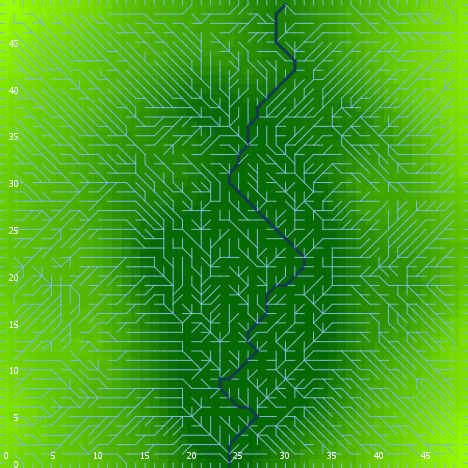

The data file committed next to this chart (first rows):
export-world data (NetLogo 6.0.4)
land_05_withInitialEcologicalCommunity.n…
10/27/2020 17:50:10:121 +0000
RANDOM STATE
0 0 -1727483681 9 0.2522945755108837 fal…
GLOBALS
min-pxcor, max-pxcor, min-pycor, max-pycor, perspective, subject, nextIndex, directed-links, ticks, display-mode, ecol_brushfrequencyinflection, ecol_brushfrequencyrate, ecol_grassfrequencyinflection, ecol_grassfrequencyrate, ecol_woodfrequencyinflection, ecol_woodfrequencyrate, elevationdistribution, elev_algorithm-style, elev_featureanglerange, elev_inversioniterations, elev_noise, elev_numdepressions, elev_numprotuberances, elev_numranges
0, 49, 0, 49, 0, nobody, 2600, "UNDIRECTED", -1, "elevation (m)", 15.56, 0.06314, 2.574, 0.09001, 39.38, 0.007652, [35.65366896206211 69.3322492008241 48.8…, "C#", 2.413, 0.5692, 4.984, 8, 3, 78
TURTLES
who, color, heading, xcor, ycor, shape, label, label-color, breed, hidden?, size, pen-size, pen-mode, numpoints
0, 35, 176, 19, 47, "default", "", 9.9, {breed flowholders}, true, 1, 1, "up", 
1, 85, 215, 23, 46, "default", "", 9.9, {breed flowholders}, true, 1, 1, "up", 
2, 105, 216, 1, 29, "default", "", 9.9, {breed flowholders}, true, 1, 1, "up", 
3, 97, 0, 18, 49, "line half", "", 9.9, {breed flowholders}, false, 1, 1, "up", 
4, 135, 119, 45, 9, "default", "", 9.9, {breed flowholders}, true, 1, 1, "up", 
5, 55, 297, 3, 32, "default", "", 9.9, {breed flowholders}, true, 1, 1, "up", 
6, 135, 298, 10, 13, "default", "", 9.9, {breed flowholders}, true, 1, 1, "up", 
7, 35, 134, 6, 41, "default", "", 9.9, {breed flowholders}, true, 1, 1, "up", 
8, 65, 313, 21, 24, "default", "", 9.9, {breed flowholders}, true, 1, 1, "up", 
9, 85, 263, 13, 17, "default", "", 9.9, {breed flowholders}, true, 1, 1, "up", 
10, 97, 180, 14, 0, "line half", "", 9.9, {breed flowholders}, false, 1, 1, "up", 
11, 55, 11, 32, 19, "default", "", 9.9, {breed flowholders}, true, 1, 1, "up", 
12, 5, 169, 14, 30, "default", "", 9.9, {breed flowholders}, true, 1, 1, "up", 
13, 65, 135, 33, 33, "default", "", 9.9, {breed flowholders}, true, 1, 1, "up", 
14, 97, 180, 35, 0, "line half", "", 9.9, {breed flowholders}, false, 1, 1, "up", 
15, 115, 232, 44, 41, "default", "", 9.9, {breed flowholders}, true, 1, 1, "up", 
16, 135, 95, 43, 41, "default", "", 9.9, {breed flowholders}, true, 1, 1, "up", 
17, 5, 216, 23, 20, "default", "", 9.9, {breed flowholders}, true, 1, 1, "up", 
18, 95, 266, 3, 43, "default", "", 9.9, {breed flowholders}, true, 1, 1, "up", 
19, 15, 79, 21, 3, "default", "", 9.9, {breed flowholders}, true, 1, 1, "up", 
20, 105, 75, 5, 36, "default", "", 9.9, {breed flowholders}, true, 1, 1, "up", 
21, 5, 269, 23, 5, "default", "", 9.9, {breed flowholders}, true, 1, 1, "up", 
22, 75, 359, 37, 10, "default", "", 9.9, {breed flowholders}, true, 1, 1, "up", 
23, 65, 205, 16, 12, "default", "", 9.9, {breed flowholders}, true, 1, 1, "up", 
24, 85, 310, 30, 28, "default", "", 9.9, {breed flowholders}, true, 1, 1, "up", 
25, 65, 60, 37, 19, "default", "", 9.9, {breed flowholders}, true, 1, 1, "up", 
26, 85, 65, 19, 46, "default", "", 9.9, {breed flowholders}, true, 1, 1, "up", 
27, 115, 22, 39, 2, "default", "", 9.9, {breed flowholders}, true, 1, 1, "up", 
28, 125, 347, 40, 23, "default", "", 9.9, {breed flowholders}, true, 1, 1, "up", 
29, 45, 269, 5, 23, "default", "", 9.9, {breed flowholders}, true, 1, 1, "up", 
30, 115, 276, 8, 39, "default", "", 9.9, {breed flowholders}, true, 1, 1, "up", 
31, 15, 353, 25, 44, "default", "", 9.9, {breed flowholders}, true, 1, 1, "up", 
32, 45, 85, 4, 47, "default", "", 9.9, {breed flowholders}, true, 1, 1, "up", 
33, 45, 23, 28, 43, "default", "", 9.9, {breed flowholders}, true, 1, 1, "up", 
34, 25, 138, 11, 25, "default", "", 9.9, {breed flowholders}, true, 1, 1, "up", 
35, 135, 247, 21, 48, "default", "", 9.9, {breed flowholders}, true, 1, 1, "up", 
36, 95, 230, 28, 27, "default", "", 9.9, {breed flowholders}, true, 1, 1, "up", 
37, 15, 201, 7, 18, "default", "", 9.9, {breed flowholders}, true, 1, 1, "up", 
38, 135, 355, 44, 5, "default", "", 9.9, {breed flowholders}, true, 1, 1, "up", 
39, 5, 248, 40, 11, "default", "", 9.9, {breed flowholders}, true, 1, 1, "up", 
40, 97, 90, 49, 11, "line half", "", 9.9, {breed flowholders}, false, 1, 1, "up", 
41, 115, 150, 47, 42, "default", "", 9.9, {breed flowholders}, true, 1, 1, "up", 
42, 15, 285, 45, 26, "default", "", 9.9, {breed flowholders}, true, 1, 1, "up", 
43, 75, 69, 46, 3, "default", "", 9.9, {breed flowholders}, true, 1, 1, "up", 
44, 75, 38, 43, 43, "default", "", 9.9, {breed flowholders}, true, 1, 1, "up", 
45, 45, 284, 43, 16, "default", "", 9.9, {breed flowholders}, true, 1, 1, "up", 
46, 75, 239, 4, 31, "default", "", 9.9, {breed flowholders}, true, 1, 1, "up", 
47, 97, 270, 0, 11, "line half", "", 9.9, {breed flowholders}, false, 1, 1, "up", 
48, 85, 358, 45, 39, "default", "", 9.9, {breed flowholders}, true, 1, 1, "up", 
49, 135, 168, 2, 6, "default", "", 9.9, {breed flowholders}, true, 1, 1, "up", 
50, 15, 352, 40, 31, "default", "", 9.9, {breed flowholders}, true, 1, 1, "up", 
... 9,364 more rows
